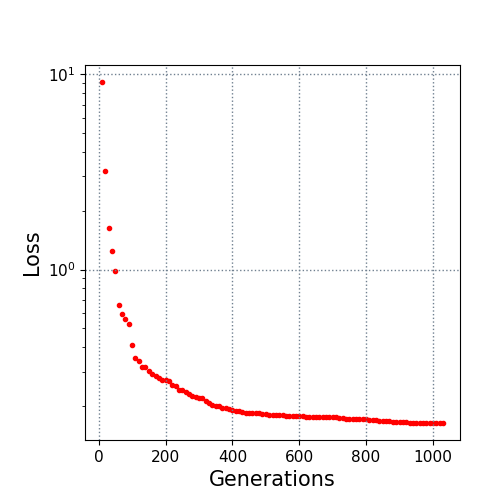

Source data for this figure (header and first rows):
10.0, 9.127252
20.0, 3.211
30.0, 1.638
40.0, 1.238
50.0, 0.978
60.0, 0.6579
70.0, 0.5922
80.0, 0.5606
90.0, 0.5269
100.0, 0.4117
110.0, 0.353
120.0, 0.3413
130.0, 0.3187
140.0, 0.3187
150.0, 0.3018
160.0, 0.2917
170.0, 0.2835
180.0, 0.2785
190.0, 0.2723
200.0, 0.2723
210.0, 0.2683
220.0, 0.2551
230.0, 0.2524
240.0, 0.2427
250.0, 0.2414
260.0, 0.2358
270.0, 0.2293
280.0, 0.2253
290.0, 0.2232
300.0, 0.2205
310.0, 0.2205
320.0, 0.2124
330.0, 0.2078
340.0, 0.2025
350.0, 0.2005
360.0, 0.1995
370.0, 0.1948
380.0, 0.1948
390.0, 0.1936
400.0, 0.1907
410.0, 0.189
420.0, 0.1888
430.0, 0.1874
440.0, 0.1847
450.0, 0.184
460.0, 0.1834
470.0, 0.1832
480.0, 0.1832
490.0, 0.183
500.0, 0.1821
510.0, 0.1804
520.0, 0.1804
530.0, 0.1803
540.0, 0.1803
550.0, 0.1789
560.0, 0.1784
570.0, 0.1784
580.0, 0.1784
590.0, 0.1775
600.0, 0.1774
610.0, 0.1769
... 42 more rows
